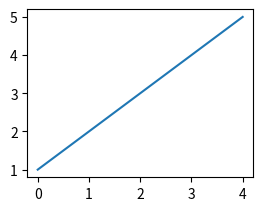
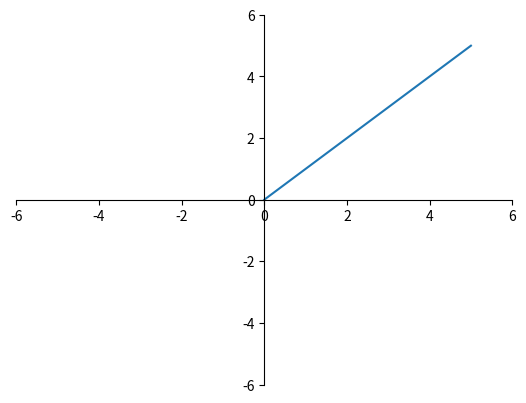
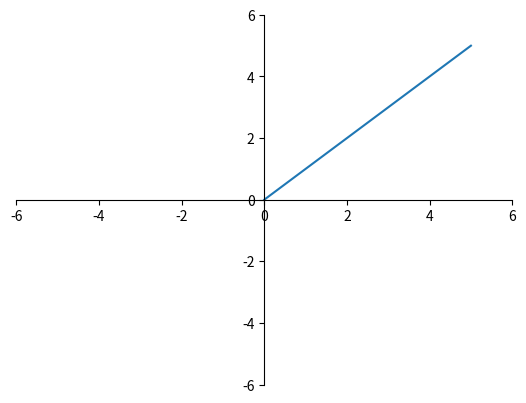

Here is the Python script that generated these plots, in order:
import matplotlib.pyplot as plt
x = [1,2,3,4,5]
fig = plt.figure()
plt.subplot(221)
plt.plot(x)
ax = plt.gca()
print(ax)     # AxesSubplot(0.125,0.536818;0.352273x0.343182)

import matplotlib.pyplot as plt
x = [1,2,3,4,5]
fig, ax = plt.subplots(2,2)
print(ax[0][0])
plt.show()    # AxesSubplot(0.672059,0.125;0.227941x0.222059)

import matplotlib.pyplot as plt
x = [0,1,2,3,4,5]
fig, ax = plt.subplots()
ax.plot(x)
ax.set_xlim(-6,6)
ax.set_ylim(-6,6)
ax.spines['right'].set_visible(False)
ax.spines['top'].set_visible(False)
ax.spines['bottom'].set_position(('axes',0.5))
ax.spines['left'].set_position(('axes',0.5))
plt.show()

import matplotlib.pyplot as plt
x = [0,1,2,3,4,5]
fig = plt.figure()
plt.subplot()
plt.plot(x)
plt.xlim(-6,6)
plt.ylim(-6,6)
ax = plt.gca()
ax.spines['right'].set_visible(False)
ax.spines['top'].set_visible(False)
ax.spines['bottom'].set_position(('axes',0.5))
ax.spines['left'].set_position(('axes',0.5))
plt.show()